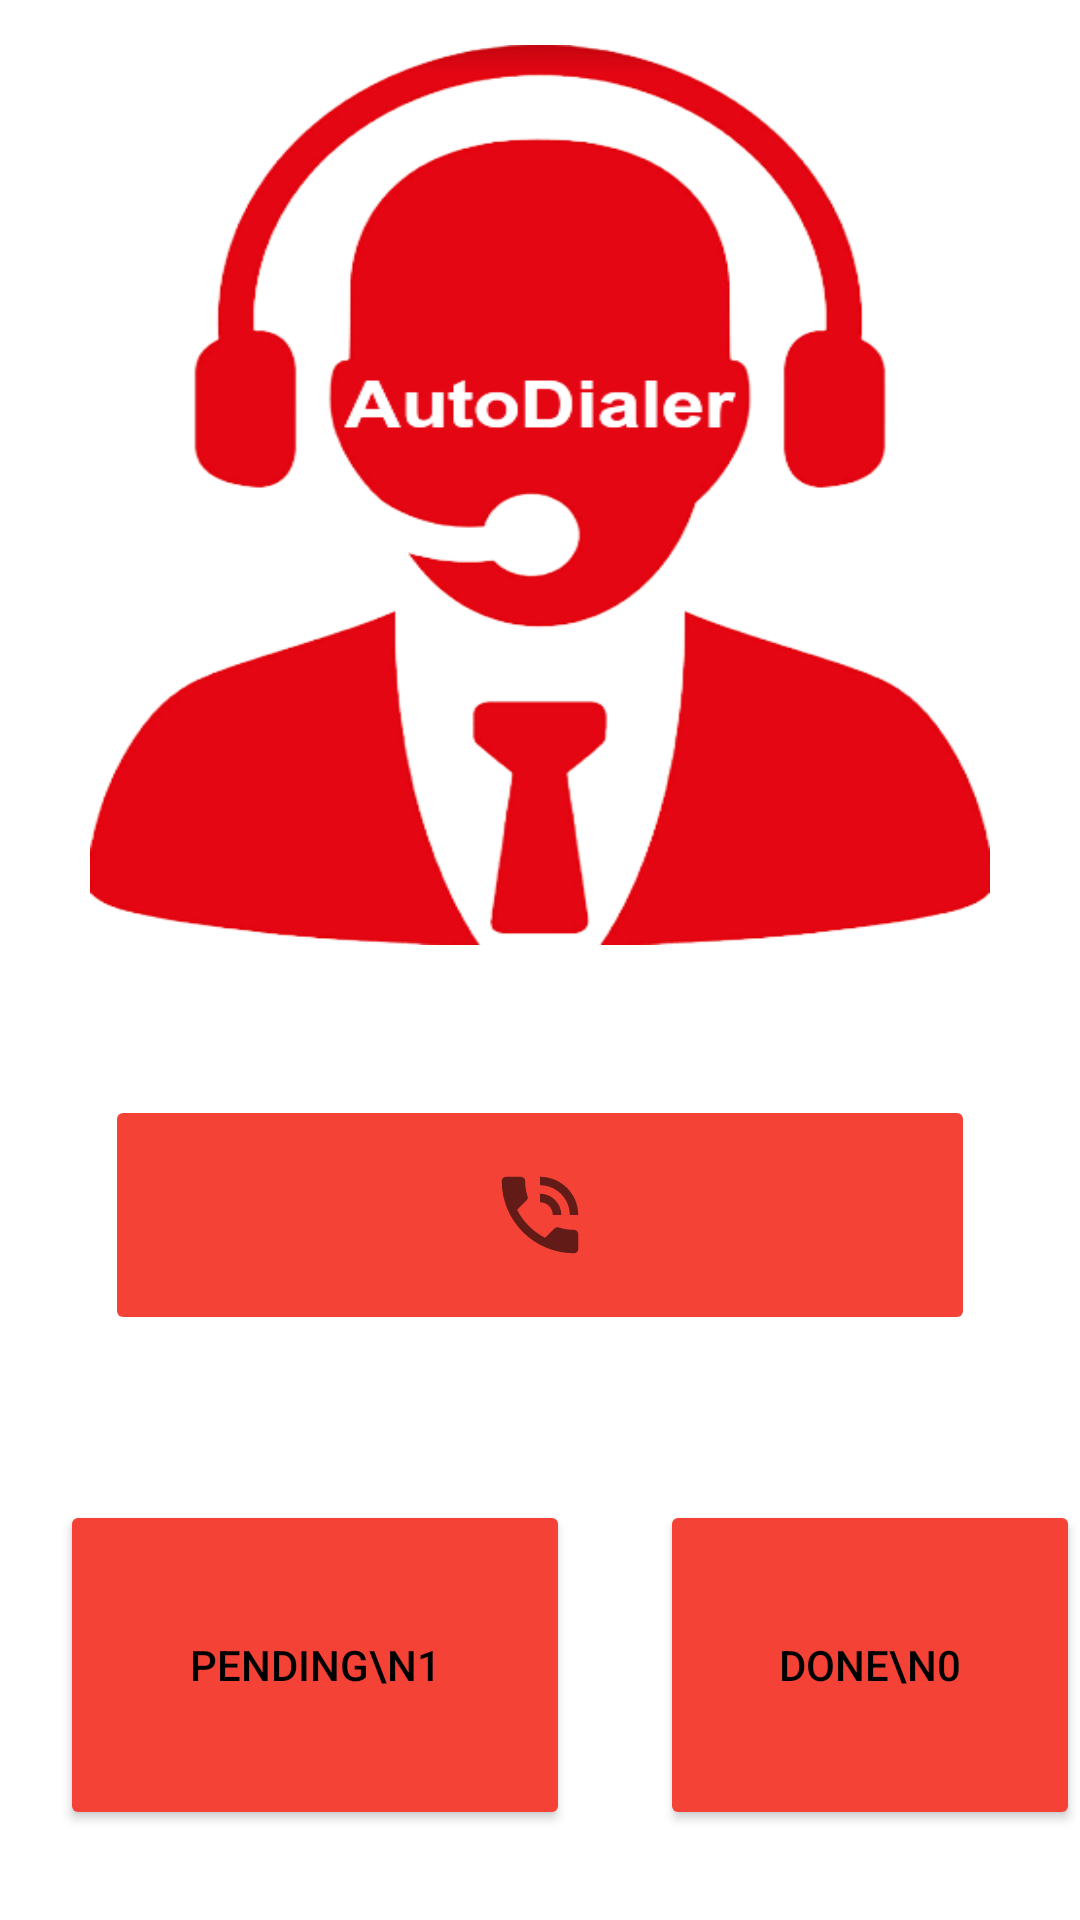

Here is an Android app screen rendered from its layout file. Give the layout XML and the strings, colors and styles it references.
<!-- AndroidManifest.xml: application theme Theme.AutoDialer -->
<!-- res/layout/fragment_dialer.xml -->
<?xml version="1.0" encoding="utf-8"?>
<ScrollView xmlns:android="http://schemas.android.com/apk/res/android"
    xmlns:tools="http://schemas.android.com/tools"
    android:layout_width="match_parent"
    android:layout_height="match_parent"
    tools:context="com.autodialer.autodialer.cc.fragments.DialerFragment">
<RelativeLayout
    android:layout_width="wrap_content"
    android:layout_height="wrap_content">
    


    <ImageButton
        android:id="@+id/addContact"
        android:layout_width="300dp"
        android:layout_height="300dp"
        android:layout_centerHorizontal="true"
        android:layout_marginTop="15dp"
        android:background="@drawable/logo" />

    <ImageButton
        android:id="@+id/start"
        android:layout_width="290dp"
        android:layout_height="80dp"
        android:layout_below="@+id/addContact"
        android:layout_centerHorizontal="true"
        android:layout_marginTop="50dp"
        android:backgroundTint="@color/red"
        android:src="@drawable/ic_dialer"
        android:text="Start"
        android:textAlignment="center"
        android:textColor="@color/black"
        android:textSize="15dp"
        android:textStyle="bold" />

    <Button
        android:id="@+id/PendingBtn"
        android:layout_width="170dp"
        android:layout_height="110dp"
        android:layout_below="@+id/start"
        android:layout_marginLeft="20dp"
        android:layout_marginTop="55dp"
        android:backgroundTint="@color/red"
        android:text="Pending\n1"
        android:textAlignment="center"
        android:textColor="@color/black" />

    <Button
        android:id="@+id/DoneBtn"
        android:layout_width="170dp"
        android:layout_height="110dp"
        android:layout_below="@+id/start"
        android:layout_marginLeft="220dp"
        android:layout_marginTop="55dp"
        android:backgroundTint="@color/red"
        android:text="Done\n0"
        android:textAlignment="center"
        android:textColor="@color/black" />
</RelativeLayout>
</ScrollView>
<!-- resources referenced by this layout -->
<resources>
  <color name="black">#FF000000</color>
  <color name="red">#F44336</color>
  <!-- drawable ic_dialer (drawable) -->
  <vector xmlns:android="http://schemas.android.com/apk/res/android"
      android:width="34dp"
      android:height="34dp"
      android:viewportWidth="24"
      android:viewportHeight="24"
      android:tint="?attr/colorControlNormal">
    <path
        android:fillColor="@android:color/white"
        android:pathData="M20,15.5c-1.25,0 -2.45,-0.2 -3.57,-0.57 -0.35,-0.11 -0.74,-0.03 -1.02,0.24l-2.2,2.2c-2.83,-1.44 -5.15,-3.75 -6.59,-6.59l2.2,-2.21c0.28,-0.26 0.36,-0.65 0.25,-1C8.7,6.45 8.5,5.25 8.5,4c0,-0.55 -0.45,-1 -1,-1L4,3c-0.55,0 -1,0.45 -1,1 0,9.39 7.61,17 17,17 0.55,0 1,-0.45 1,-1v-3.5c0,-0.55 -0.45,-1 -1,-1zM19,12h2c0,-4.97 -4.03,-9 -9,-9v2c3.87,0 7,3.13 7,7zM15,12h2c0,-2.76 -2.24,-5 -5,-5v2c1.66,0 3,1.34 3,3z"/>
  </vector>
  <!-- drawable logo: png bitmap (drawable, 70202 bytes) -->
  <style name="Theme.AutoDialer" parent="Theme.MaterialComponents.DayNight.DarkActionBar">
          
          <item name="colorPrimary">@color/purple_500</item>
          <item name="colorPrimaryVariant">@color/purple_700</item>
          <item name="colorOnPrimary">@color/white</item>
          
          <item name="colorSecondary">@color/teal_200</item>
          <item name="colorSecondaryVariant">@color/teal_700</item>
          <item name="colorOnSecondary">@color/black</item>
          
          <item name="android:statusBarColor" tools:targetApi="l">?attr/colorPrimaryVariant</item>
          
      </style>
  <color name="purple_500">#FFC107</color>
  <color name="purple_700">#FF9800</color>
  <color name="white">#FFFFFFFF</color>
  <color name="teal_200">#FF03DAC5</color>
  <color name="teal_700">#FF018786</color>
</resources>
